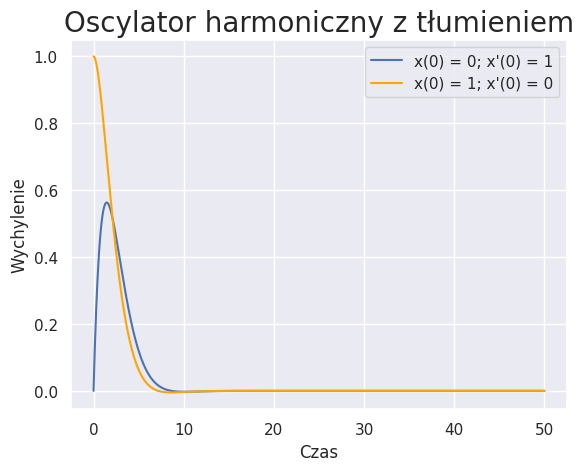

This figure's Python source:
import numpy as np
from scipy.integrate import solve_ivp
import matplotlib.pyplot as plt
import seaborn as sns
sns.set()

t = np.linspace(0, 50, 1000)
#x, x'
x = [0, 1]
x_2 = [1, 0]
delta = 0.62
k = 30.5
m = 59


def sho(t, x):
    # x[1] -> x' 
    result = [x[1], (-2 * delta * x[1] - k / m * x[0])]
    return result


def sho_2(t, x_2):
    result = [x_2[1], (-2 * delta * x_2[1] - k / m * x_2[0])]
    return result


solution = solve_ivp(sho, [0, 1000], y0=x, t_eval=t)
solution_2 = solve_ivp(sho_2, [0, 1000], y0=x_2, t_eval=t)
plt.plot(t, solution.y[0], 'b')
plt.plot(t, solution_2.y[0], 'orange')
plt.legend(["x(0) = 0; x'(0) = 1", "x(0) = 1; x'(0) = 0"])
plt.xlabel("Czas")
plt.ylabel("Wychylenie")
plt.title('Oscylator harmoniczny z tłumieniem', fontsize=20)
plt.grid(True)
plt.show()
